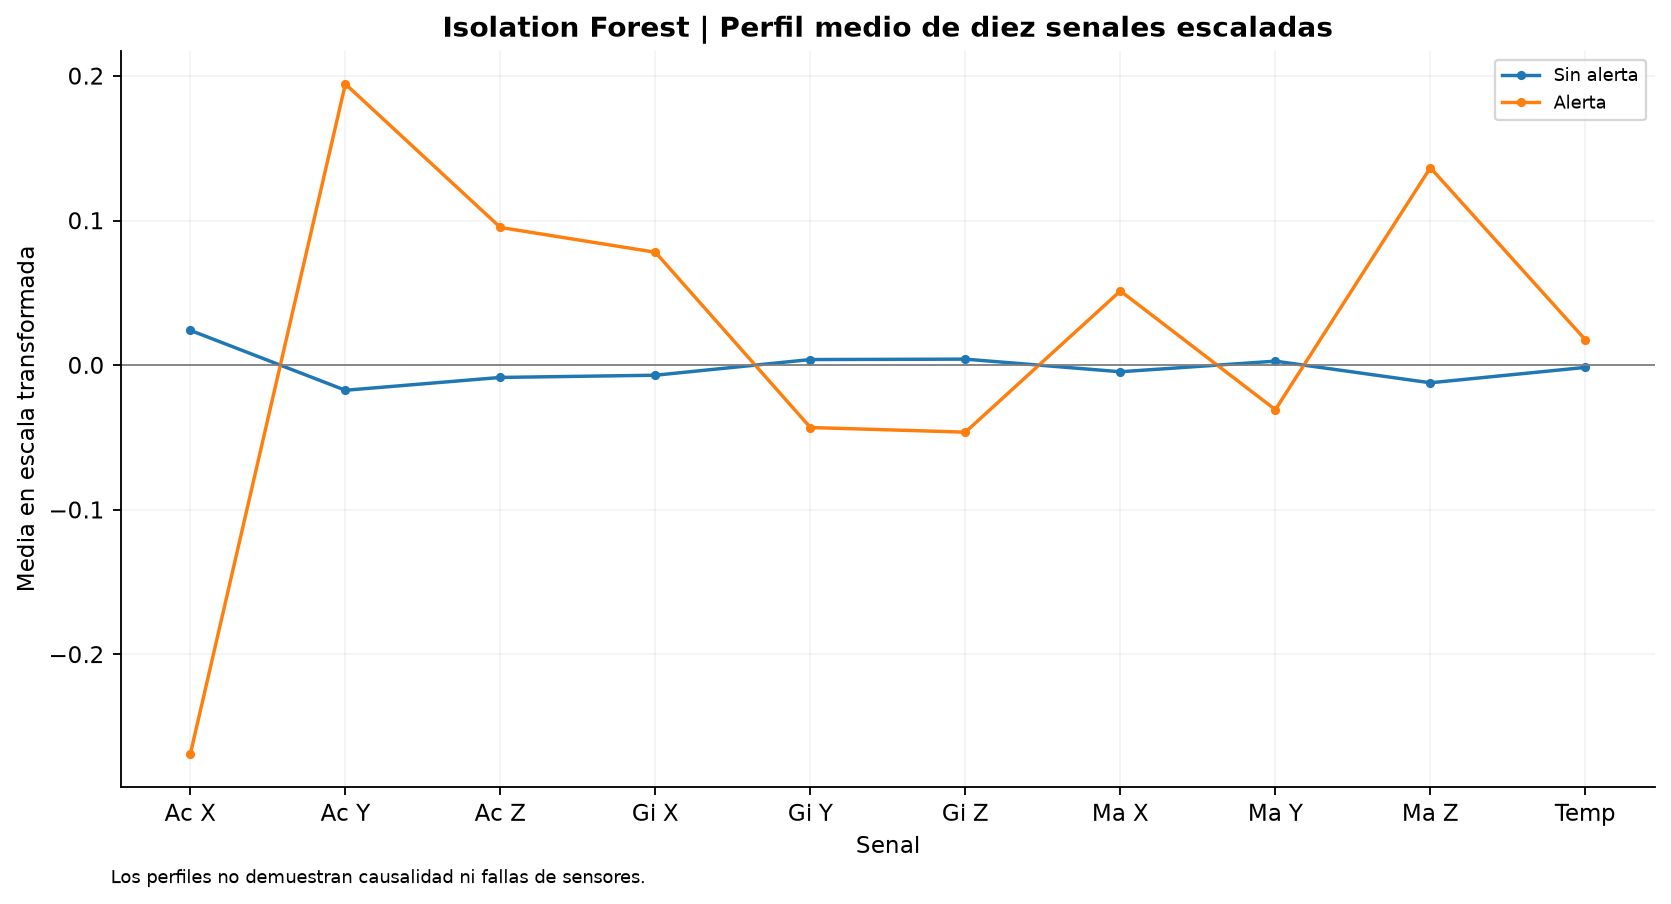

The data file committed next to this chart (first rows):
Ac X; Ac Y; Ac Z; Gi X; Gi Y; Gi Z; Ma X; Ma Y; Ma Z; Temp; grupo
0.02404; -0.01738; -0.008512; -0.006979; 0.003857; 0.004143; -0.004586; 0.002754; -0.01221; -0.001566; 0
-0.2688; 0.1944; 0.09519; 0.07805; -0.04314; -0.04634; 0.05129; -0.0308; 0.1365; 0.01752; 1
